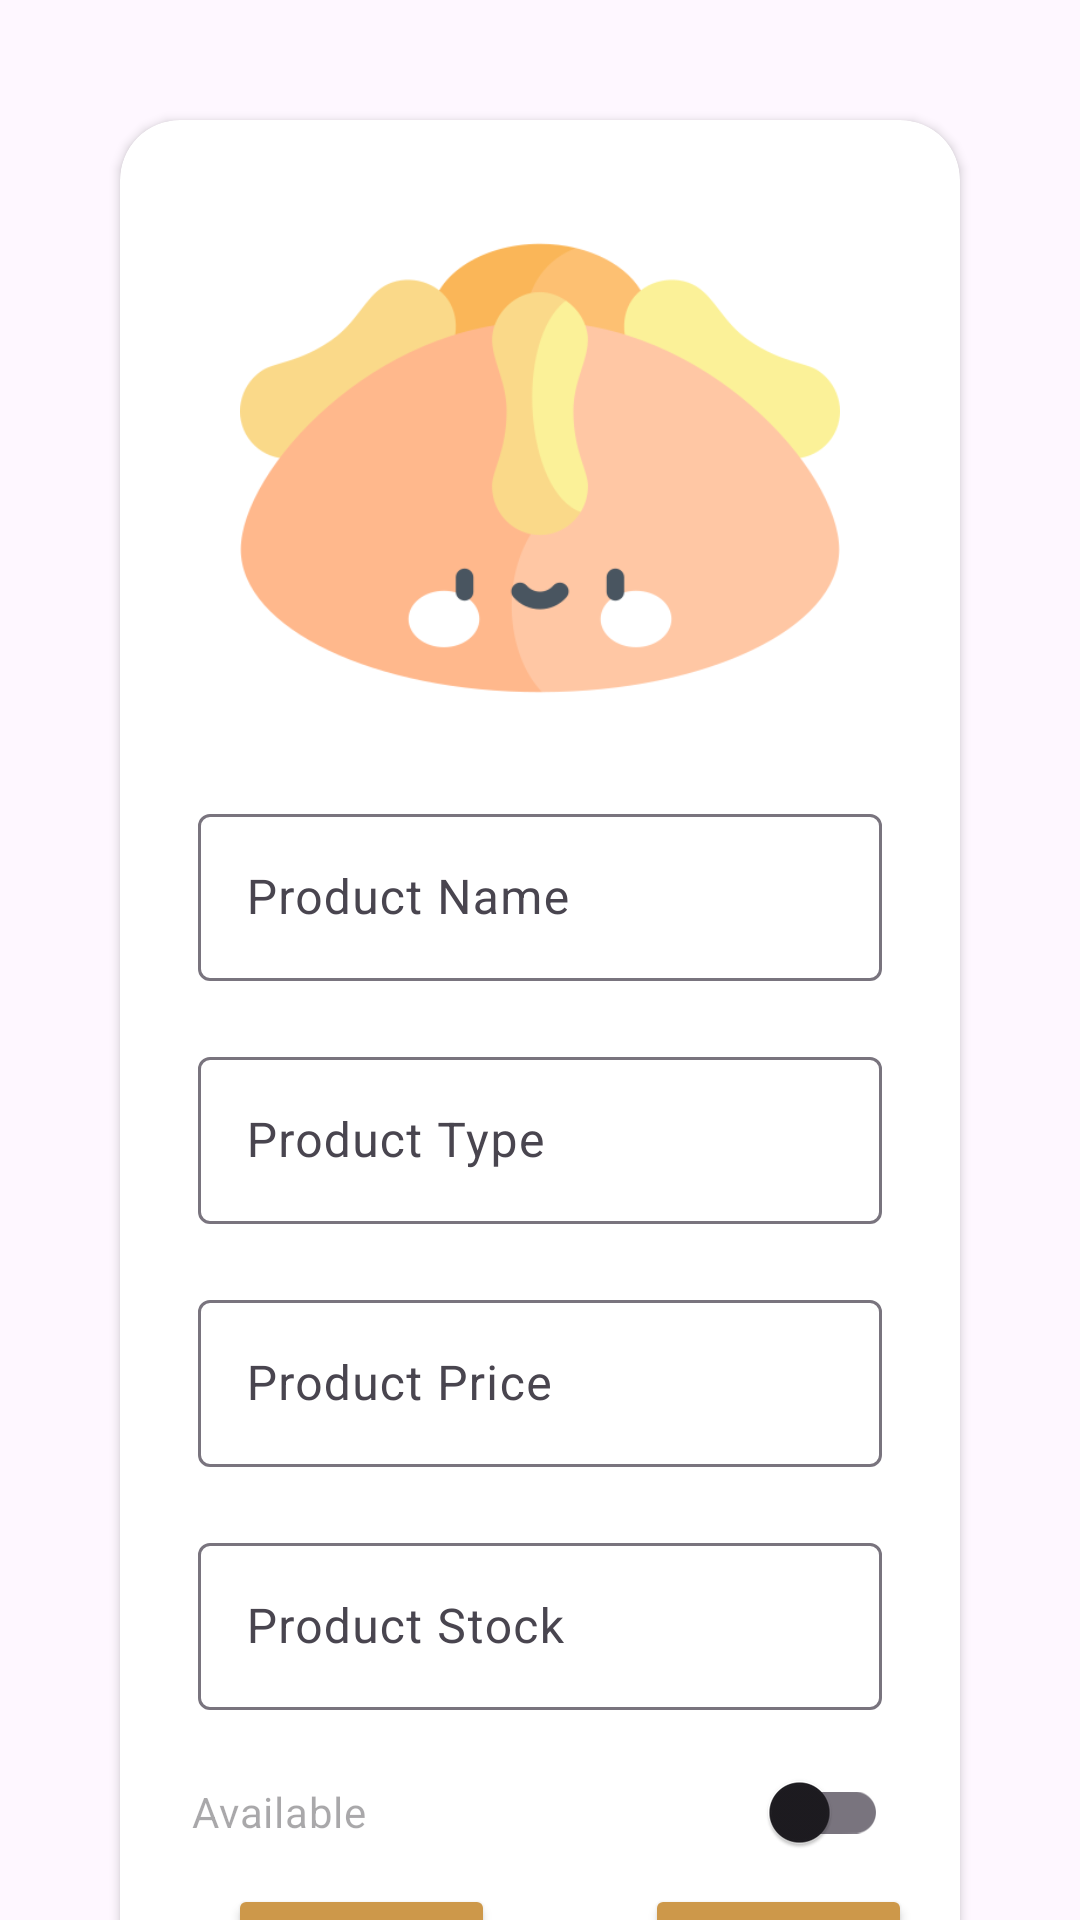

Reconstruct the res/layout file that produces this screen, plus the resources it refers to.
<!-- AndroidManifest.xml: application theme Theme.MyApplication -->
<!-- res/layout/fragment_product_adds.xml -->
<?xml version="1.0" encoding="utf-8"?>
<androidx.constraintlayout.widget.ConstraintLayout xmlns:android="http://schemas.android.com/apk/res/android"
    xmlns:app="http://schemas.android.com/apk/res-auto"
    xmlns:tools="http://schemas.android.com/tools"
    android:layout_width="match_parent"
    android:layout_height="match_parent"
    tools:context=".Admin.productsflow.ProductFragmentAdds">



        <androidx.cardview.widget.CardView
            app:layout_constraintTop_toTopOf="parent"
            app:layout_constraintEnd_toEndOf="parent"
            app:layout_constraintStart_toStartOf="parent"

            android:layout_width="match_parent"
            android:layout_height="wrap_content"
            android:layout_margin="40dp"
            app:cardCornerRadius="20dp"
            android:outlineAmbientShadowColor="@color/black"
            android:elevation="100dp">

            <LinearLayout
                android:layout_width="match_parent"
                android:layout_height="wrap_content"
                android:orientation="vertical"
                android:padding="16dp">

                <ImageView
                    android:id="@+id/glProductAddLogo"
                    android:layout_width="200dp"
                    android:layout_height="200dp"
                    android:layout_gravity="center"
                    android:src="@drawable/portada" />
                <com.google.android.material.textfield.TextInputLayout
                    android:id="@+id/tilProductName"
                    android:layout_width="match_parent"
                    android:layout_height="wrap_content"
                    android:padding="10dp">

                    <com.google.android.material.textfield.TextInputEditText
                        android:id="@+id/productAdd_name"
                        android:layout_width="match_parent"
                        android:layout_height="wrap_content"
                        android:hint="Product Name"
                        android:inputType="text" />

                </com.google.android.material.textfield.TextInputLayout>

                <com.google.android.material.textfield.TextInputLayout
                    android:id="@+id/tilProductType"
                    android:layout_width="match_parent"
                    android:layout_height="wrap_content"
                    android:padding="10dp">

                    <com.google.android.material.textfield.TextInputEditText
                        android:id="@+id/productAdd_category"
                        android:layout_width="match_parent"
                        android:layout_height="wrap_content"
                        android:hint="Product Type"
                        android:inputType="text" />

                </com.google.android.material.textfield.TextInputLayout>

                <com.google.android.material.textfield.TextInputLayout
                    android:id="@+id/tilProductPrice"
                    android:layout_width="match_parent"
                    android:layout_height="wrap_content"
                    android:padding="10dp">

                    <com.google.android.material.textfield.TextInputEditText
                        android:id="@+id/productAdd_price"
                        android:layout_width="match_parent"
                        android:layout_height="wrap_content"
                        android:hint="Product Price"
                        android:inputType="numberDecimal" />

                </com.google.android.material.textfield.TextInputLayout>

                <com.google.android.material.textfield.TextInputLayout
                    android:id="@+id/tilProductStock"
                    android:layout_width="match_parent"
                    android:layout_height="wrap_content"
                    android:padding="10dp">

                    <com.google.android.material.textfield.TextInputEditText
                        android:id="@+id/productAdd_stock"
                        android:layout_width="match_parent"
                        android:layout_height="wrap_content"
                        android:hint="Product Stock"
                        android:inputType="numberDecimal" />

                </com.google.android.material.textfield.TextInputLayout>

                <androidx.appcompat.widget.SwitchCompat
                    android:id="@+id/productAdd_availability"
                    android:layout_width="match_parent"
                    android:layout_height="wrap_content"
                    android:hint="Available"
                    android:padding="8dp" />

                <LinearLayout
                    android:layout_width="match_parent"
                    android:layout_height="wrap_content"
                    android:orientation="horizontal">

                    <androidx.appcompat.widget.AppCompatButton
                        android:id="@+id/productAdd_button"
                        android:layout_width="0dp"
                        android:layout_height="wrap_content"
                        android:layout_marginStart="20dp"
                        android:layout_marginEnd="30dp"
                        android:layout_weight="1"
                        android:backgroundTint="@color/buttom_color"
                        android:text="Save"
                        android:textAppearance="@style/TextAppearance.AppCompat.Button"
                        android:textColor="@color/white" />

                    <androidx.appcompat.widget.AppCompatButton
                        android:id="@+id/deleteButton"
                        android:layout_width="0dp"
                        android:layout_height="wrap_content"
                        android:layout_weight="1"
                        android:layout_marginStart="20dp"
                        android:text="Delete"
                        android:backgroundTint="@color/buttom_color"
                        android:textColor="@color/white"
                        android:textAppearance="@style/TextAppearance.AppCompat.Button" />

                </LinearLayout>

            </LinearLayout>
        </androidx.cardview.widget.CardView>


</androidx.constraintlayout.widget.ConstraintLayout>
<!-- resources referenced by this layout -->
<resources>
  <color name="black">#FF000000</color>
  <color name="white">#FFFFFFFF</color>
  <!-- drawable portada: png bitmap (drawable, 22695 bytes) -->
  <style name="Theme.MyApplication" parent="Base.Theme.MyApplication" />
  <style name="Base.Theme.MyApplication" parent="Theme.Material3.DayNight.NoActionBar">
  
          <item name="colorPrimary">#f2b611</item>
          <item name="colorPrimaryVariant">#ee7400</item>
          <item name="colorOnPrimary">@color/white</item>
          
          <item name="colorSecondary">#f95d41</item>
          <item name="colorSecondaryVariant">#f1a3a0</item>
          <item name="colorOnSecondary">@color/black</item>
          
          <item name="android:statusBarColor" tools:targetApi="l">?attr/colorPrimaryVariant</item>
  
  
          <item name="buttonColor">@color/colorOnPrimary</item>
      </style>
  <color name="colorOnPrimary">#8F5806</color>
</resources>
